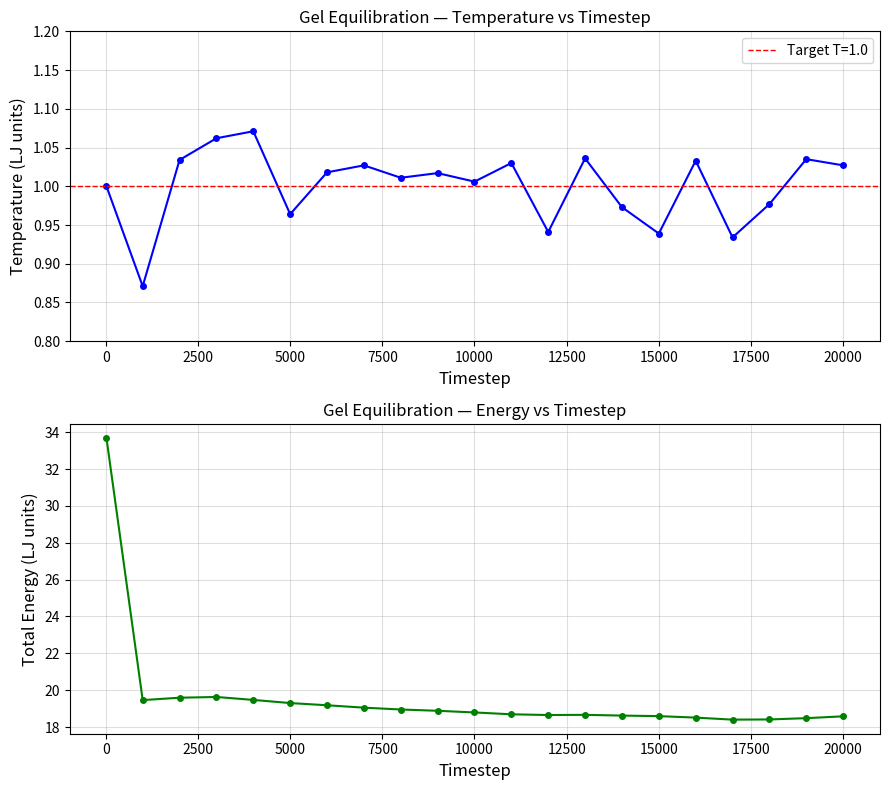

Here is the Python script that generated this plot: (Note: this script raises an exception after producing the figure.)
import matplotlib.pyplot as plt
import numpy as np

# Data from equil log output
steps = [17, 1000, 2000, 3000, 4000, 5000, 6000, 7000, 8000,
         9000, 10000, 11000, 12000, 13000, 14000, 15000, 16000,
         17000, 18000, 19000, 20000]

temp = [1.0, 0.871, 1.034, 1.062, 1.071, 0.964, 1.018, 1.027,
        1.011, 1.017, 1.006, 1.030, 0.941, 1.036, 0.973, 0.939,
        1.033, 0.934, 0.977, 1.035, 1.027]

energy = [33.69, 19.46, 19.59, 19.63, 19.47, 19.30, 19.18, 19.05,
          18.95, 18.88, 18.79, 18.69, 18.65, 18.66, 18.62, 18.59,
          18.51, 18.40, 18.41, 18.48, 18.58]

fig, (ax1, ax2) = plt.subplots(2, 1, figsize=(9, 8))

ax1.plot(steps, temp, 'b-o', markersize=4, linewidth=1.5)
ax1.axhline(1.0, color='red', linestyle='--', linewidth=1, label='Target T=1.0')
ax1.set_xlabel('Timestep', fontsize=12)
ax1.set_ylabel('Temperature (LJ units)', fontsize=12)
ax1.set_title('Gel Equilibration — Temperature vs Timestep', fontsize=12)
ax1.legend(fontsize=10)
ax1.grid(True, alpha=0.4)
ax1.set_ylim([0.8, 1.2])

ax2.plot(steps, energy, 'g-o', markersize=4, linewidth=1.5)
ax2.set_xlabel('Timestep', fontsize=12)
ax2.set_ylabel('Total Energy (LJ units)', fontsize=12)
ax2.set_title('Gel Equilibration — Energy vs Timestep', fontsize=12)
ax2.grid(True, alpha=0.4)

plt.tight_layout()
plt.savefig('/home/krutarth0911/biomechanical-fingerprinting/analysis/equilibration_plot.png', dpi=150)
plt.show()
print("Equilibration plot saved.")
